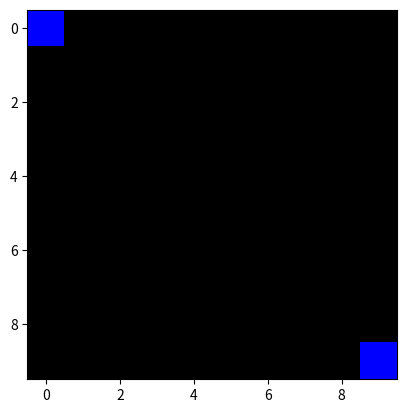

The script that saved this image:
import numpy as np
from math import floor
import matplotlib.pyplot as plt

class Player(object):
    def __init__(self, name):
        pass

class Board(object):
    def __init__(self, size, coverPercent):
        '''
        Builds board object for laser tag. Stored as third order tensor of shape
        (size, size, 3) where last three dims correspond to shots, walls,
        and players, in that order.
        Args:
            size:           Length of one axis of square board
            coverPercent:   APPROX wall cover percent of board. Does not account
                            for repetition. If cover percent is 1, entire board
                            will be covered except for edge paths.
        '''
        self.board = np.zeros((size, size, 3))
        # add walls
        if coverPercent == 0:
            pass
        elif coverPercent == 1:
            self.board[1:size-1, 1:size-1, 1] = 1
        elif 0 < coverPercent < 1:
            coverNum = floor(coverPercent * (size-1)**2)
            xCover = np.random.randint(1, size-1, coverNum)
            yCover = np.random.randint(1, size-1, coverNum)
            self.board[xCover, yCover, 1] = 1
        else:
            raise ValueError('coverPercent must be in range [0, 1]')
        # add players
        self.board[[0,size-1], [0, size-1], 2] = 1

    def vis(self, show=True, outPath=False):
        plt.imshow(self.board)
        if outPath:
            plt.savefig(outPath)
        if show:
            plt.show()


x = Board(10, 0)
x.vis()
